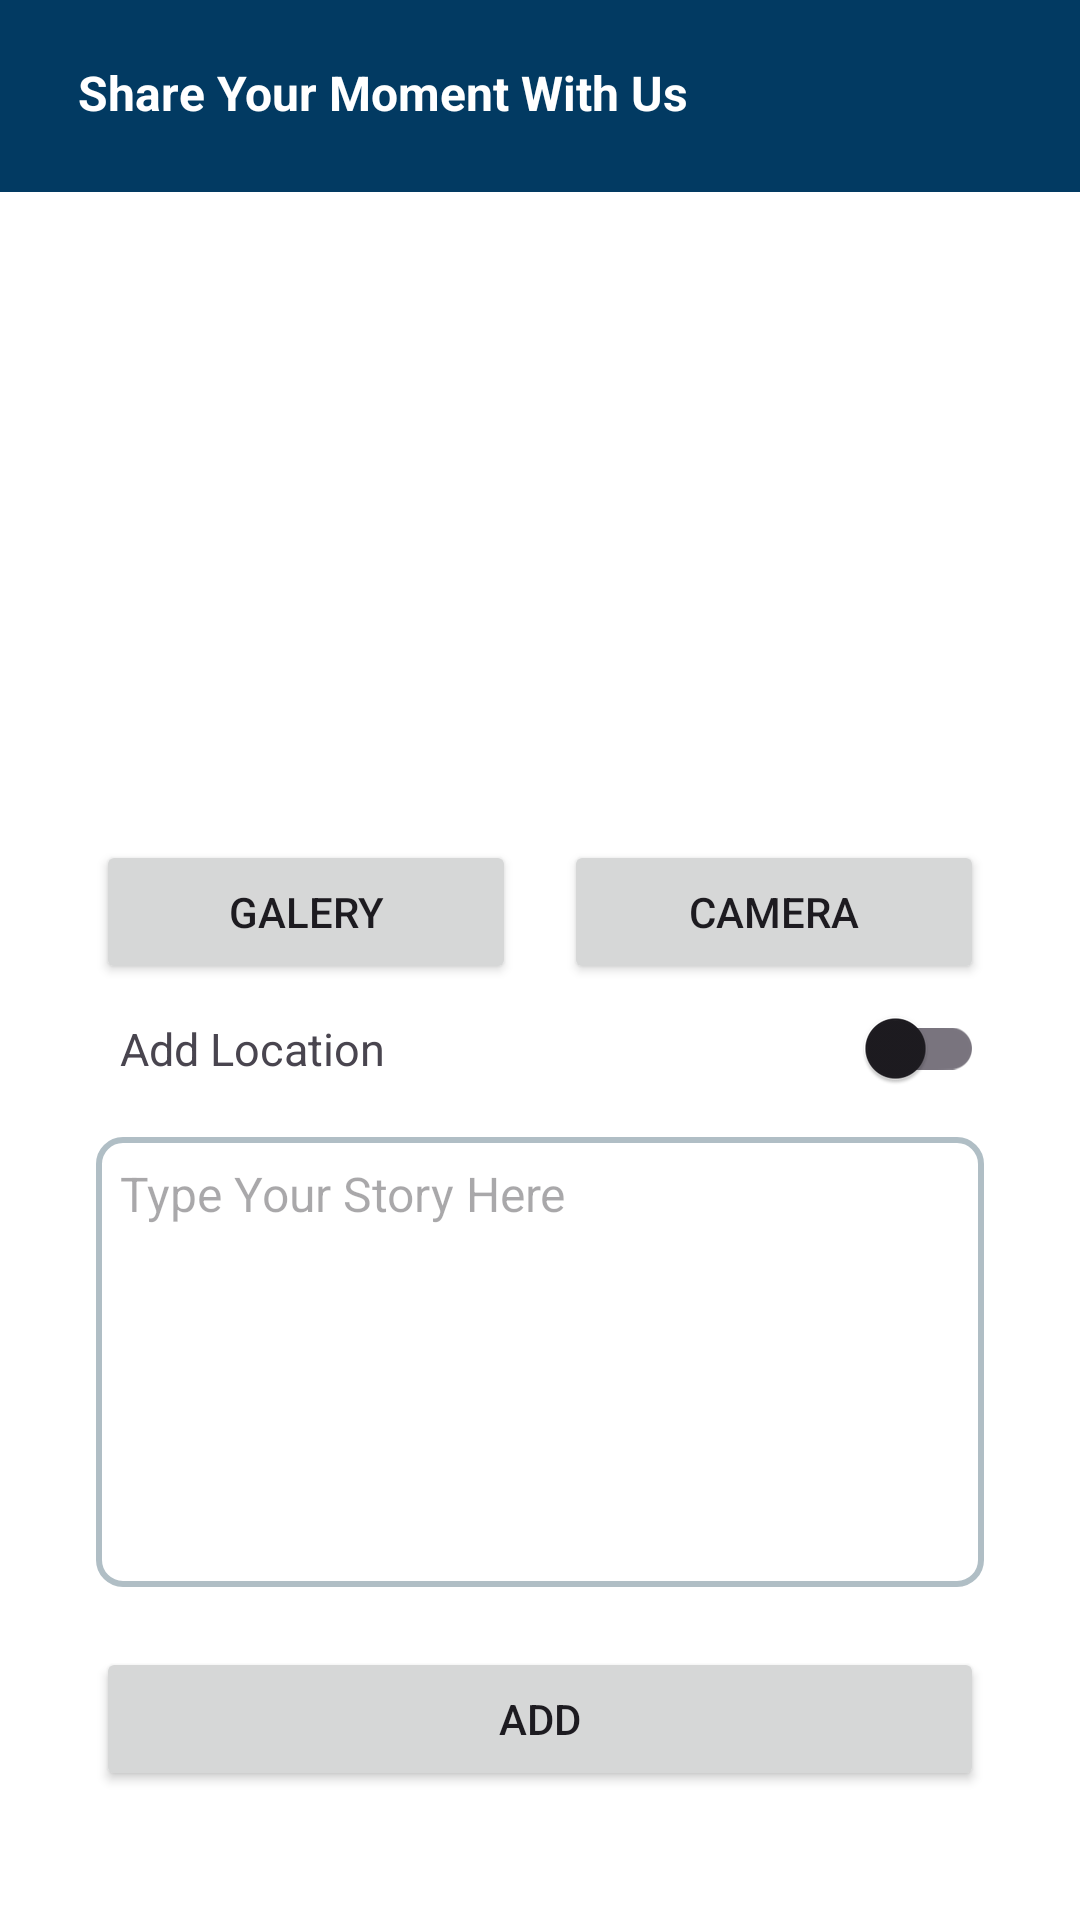

Produce the Android XML layout that renders to this screen, including the resource entries it uses.
<!-- AndroidManifest.xml: application theme Theme.DicodingStory -->
<!-- res/layout/activity_upload.xml -->
<?xml version="1.0" encoding="utf-8"?>
<androidx.constraintlayout.widget.ConstraintLayout xmlns:android="http://schemas.android.com/apk/res/android"
    xmlns:app="http://schemas.android.com/apk/res-auto"
    xmlns:tools="http://schemas.android.com/tools"
    android:id="@+id/background"
    android:layout_width="match_parent"
    android:layout_height="match_parent"
    android:background="@color/white">

    <androidx.appcompat.widget.Toolbar
        android:id="@+id/toolbar"
        android:layout_width="0dp"
        android:layout_height="?attr/actionBarSize"
        android:background="?attr/colorPrimary"
        android:elevation="4dp"
        app:layout_constraintEnd_toEndOf="parent"
        app:layout_constraintStart_toStartOf="parent"
        app:layout_constraintTop_toTopOf="parent">

        <androidx.constraintlayout.widget.ConstraintLayout
            android:layout_width="match_parent"
            android:layout_height="match_parent">

            <TextView
                android:id="@+id/greetings"
                android:layout_width="wrap_content"
                android:layout_height="wrap_content"
                android:layout_marginStart="10dp"
                android:layout_marginTop="20dp"
                android:text="@string/upload_story"
                android:textAlignment="center"
                android:textColor="@color/white"
                android:textSize="16sp"
                android:textStyle="bold"
                app:layout_constraintEnd_toEndOf="parent"
                app:layout_constraintHorizontal_bias="0.0"
                app:layout_constraintStart_toStartOf="parent"
                app:layout_constraintTop_toTopOf="parent" />

        </androidx.constraintlayout.widget.ConstraintLayout>
    </androidx.appcompat.widget.Toolbar>

    <android.widget.ScrollView
        android:id="@+id/scrollView"
        android:layout_width="match_parent"
        android:layout_height="0dp"
        android:layout_marginTop="0dp"
        app:layout_constraintBottom_toBottomOf="parent"
        app:layout_constraintTop_toBottomOf="@+id/toolbar">

        <LinearLayout
            android:layout_width="match_parent"
            android:layout_height="wrap_content"
            android:orientation="vertical">

            <ImageView
                android:id="@+id/previewImageView"
                android:layout_width="match_parent"
                android:layout_height="200dp"
                android:layout_marginStart="32dp"
                android:layout_marginEnd="32dp"
                android:contentDescription="@string/detail_gambar"
                android:src="@drawable/image_prev" />

            <LinearLayout
                android:layout_width="match_parent"
                android:layout_height="wrap_content"
                android:layout_marginStart="32dp"
                android:layout_marginTop="16dp"
                android:layout_marginEnd="32dp"
                android:gravity="center_horizontal"
                android:orientation="horizontal">

                <Button
                    android:id="@+id/button_gallery"
                    android:layout_width="140dp"
                    android:layout_height="wrap_content"
                    android:layout_marginEnd="16dp"
                    android:text="@string/galery" />

                <Button
                    android:id="@+id/button_camera"
                    android:layout_width="140dp"
                    android:layout_height="wrap_content"
                    android:text="@string/camera" />
            </LinearLayout>

            <LinearLayout
                android:layout_width="match_parent"
                android:layout_height="wrap_content"
                android:layout_marginStart="32dp"
                android:layout_marginTop="8dp"
                android:layout_marginEnd="32dp"
                android:gravity="center_horizontal"
                android:orientation="horizontal">

                <TextView
                    android:id="@+id/tvAddLocation"
                    android:layout_gravity="center"
                    android:layout_width="wrap_content"
                    android:layout_height="wrap_content"
                    android:layout_marginStart="8dp"
                    android:text="Add Location"
                    android:textSize="15sp" />

                <com.google.android.material.switchmaterial.SwitchMaterial
                    android:id="@+id/switchLocation"
                    android:layout_width="0dp"
                    android:layout_height="8dp"
                    android:layout_gravity="center"
                    android:layout_weight="1" />
            </LinearLayout>

            <EditText
                android:id="@+id/ed_add_description"
                android:layout_width="match_parent"
                android:layout_height="150dp"
                android:layout_marginStart="32dp"
                android:layout_marginTop="16dp"
                android:layout_marginEnd="32dp"
                android:background="@drawable/custom_text"
                android:gravity="top"
                android:hint="@string/note"
                android:inputType="textMultiLine"
                android:minLines="5"
                android:padding="8dp"
                android:textSize="16sp" />

            <Button
                android:id="@+id/button_add"
                android:layout_width="match_parent"
                android:layout_height="wrap_content"
                android:layout_marginStart="32dp"
                android:layout_marginTop="20dp"
                android:layout_marginEnd="32dp"
                android:layout_marginBottom="10dp"
                android:text="@string/add_desc" />
        </LinearLayout>
    </android.widget.ScrollView>

    <ProgressBar
        android:id="@+id/progressBar"
        android:layout_width="wrap_content"
        android:layout_height="wrap_content"
        app:layout_constraintBottom_toBottomOf="parent"
        app:layout_constraintEnd_toEndOf="parent"
        app:layout_constraintStart_toStartOf="parent"
        app:layout_constraintTop_toTopOf="parent"
        tools:visibility="visible" />
</androidx.constraintlayout.widget.ConstraintLayout>
<!-- resources referenced by this layout -->
<resources>
  <color name="white">#FFFFFFFF</color>
  <!-- drawable custom_text (drawable) -->
  <?xml version="1.0" encoding="utf-8"?>
  <shape xmlns:android="http://schemas.android.com/apk/res/android" android:state_enabled="true" android:state_focused="true">
      <solid android:color="@android:color/white"/>
  
      <stroke
          android:color="#B0BEC5"
      android:width="2dp"/>
  
      <corners android:radius="8dp"/>
  
      <padding
          android:left="10dp"
          android:right="10dp"
          android:top="8dp"
          android:bottom="8dp"/>
  </shape>
  <string name="add_desc">Add</string>
  <string name="camera">Camera</string>
  <string name="detail_gambar">ini detail gambar</string>
  <string name="galery">Galery</string>
  <string name="note">Type Your Story Here</string>
  <string name="upload_story">Share Your Moment With Us</string>
  <style name="Theme.DicodingStory" parent="Base.Theme.DicodingStory" />
  <style name="Base.Theme.DicodingStory" parent="Theme.Material3.DayNight.NoActionBar">
          <item name="colorPrimary">@color/blue</item>
          <item name="android:windowActivityTransitions">true</item>
          <item name="android:windowEnterTransition">@android:transition/explode</item>
          <item name="android:windowExitTransition">@android:transition/explode</item>
      </style>
  <color name="blue">#023a62</color>
</resources>
